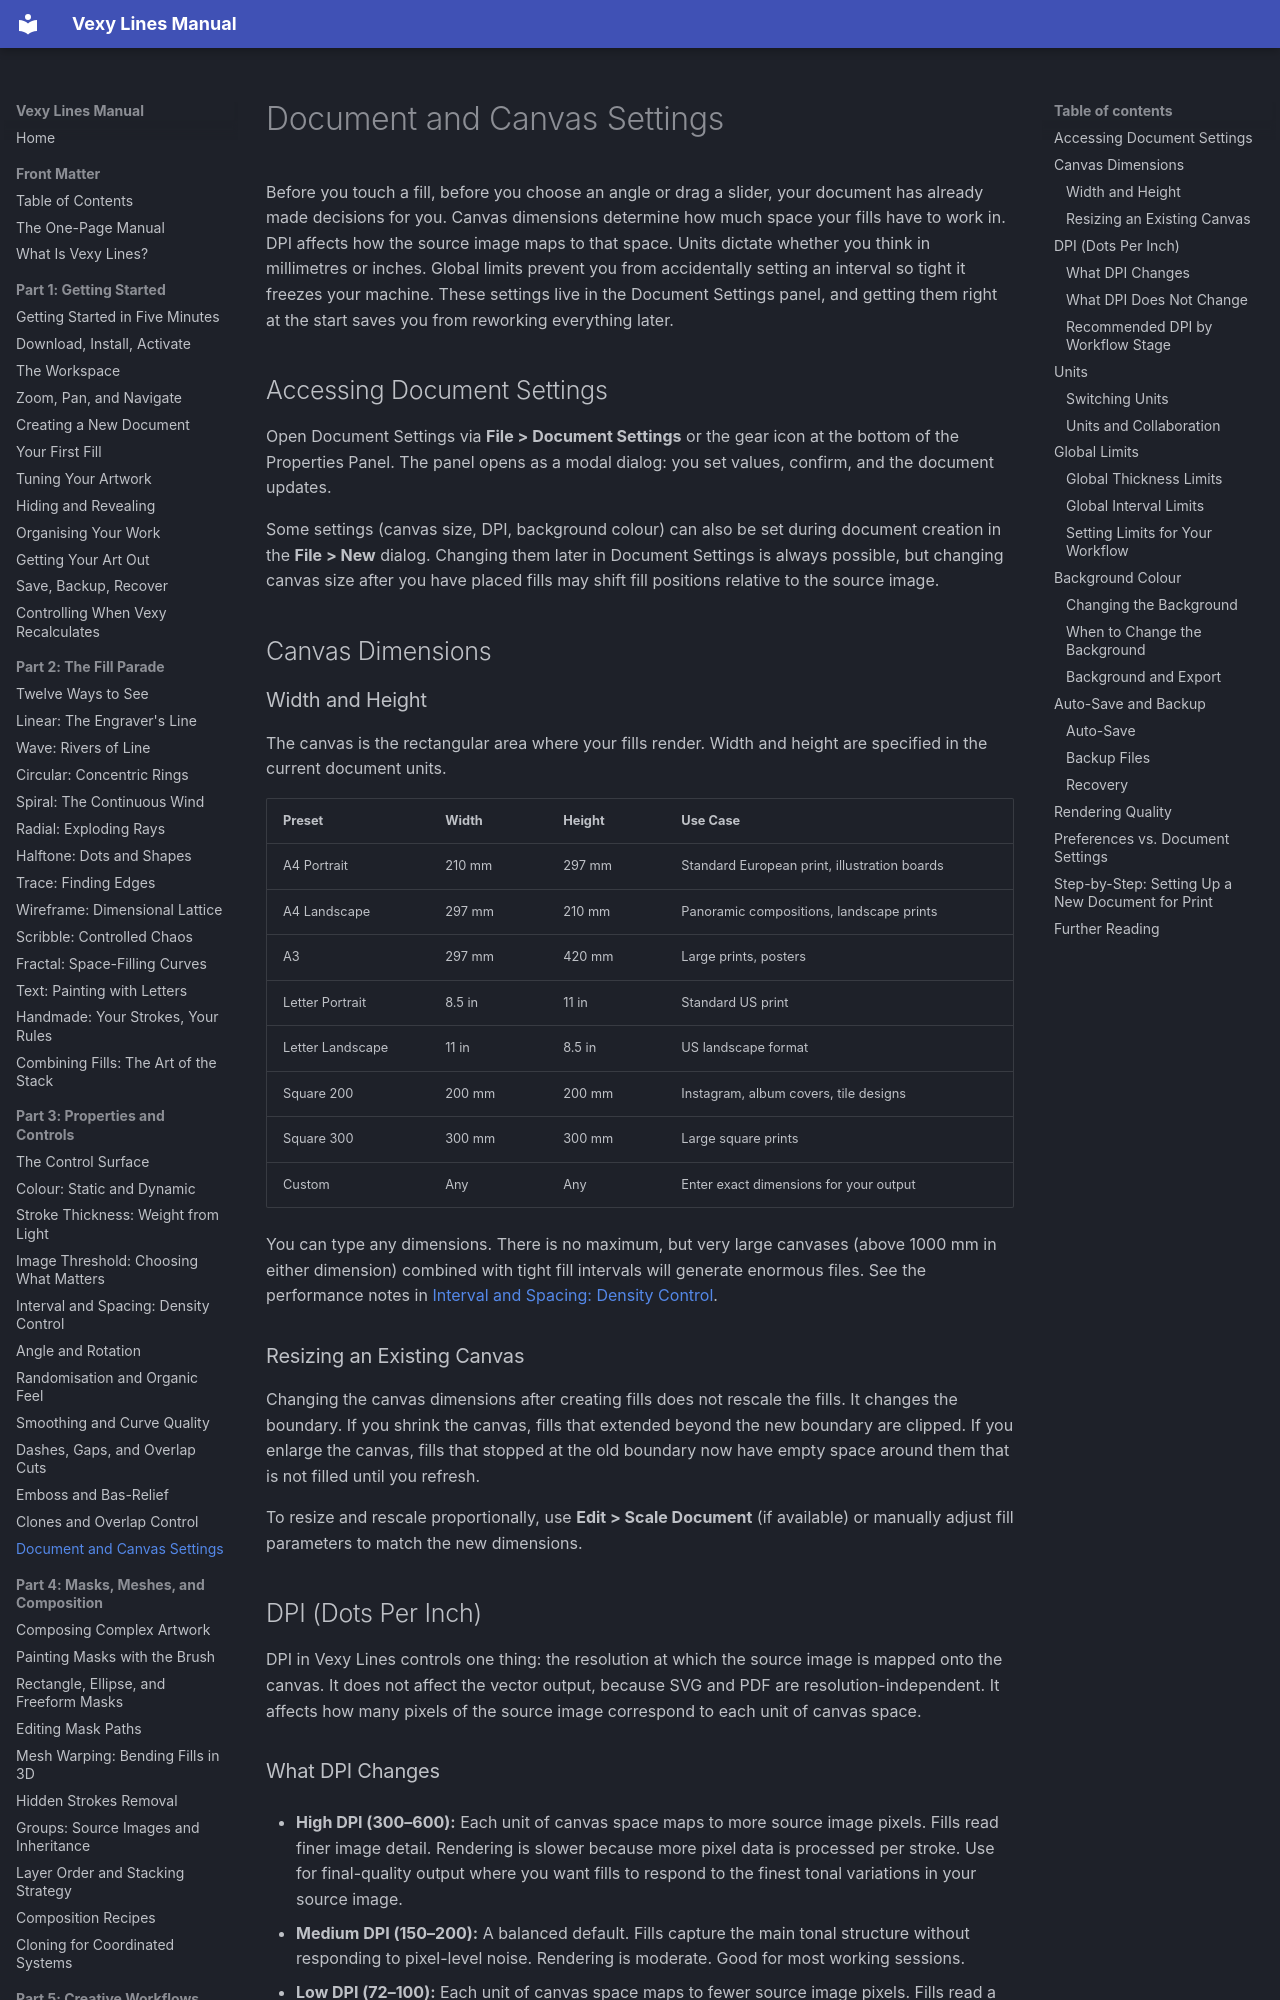

repository: vexyart/vexy-lines · page: 312-document-settings/index.html · generator: mkdocs

# Document and Canvas Settings

Before you touch a fill, before you choose an angle or drag a slider, your document has already made decisions for you. Canvas dimensions determine how much space your fills have to work in. DPI affects how the source image maps to that space. Units dictate whether you think in millimetres or inches. Global limits prevent you from accidentally setting an interval so tight it freezes your machine. These settings live in the Document Settings panel, and getting them right at the start saves you from reworking everything later.

## Accessing Document Settings

Open Document Settings via **File > Document Settings** or the gear icon at the bottom of the Properties Panel. The panel opens as a modal dialog: you set values, confirm, and the document updates.

Some settings (canvas size, DPI, background colour) can also be set during document creation in the **File > New** dialog. Changing them later in Document Settings is always possible, but changing canvas size after you have placed fills may shift fill positions relative to the source image.

## Canvas Dimensions

### Width and Height

The canvas is the rectangular area where your fills render. Width and height are specified in the current document units.

| Preset | Width | Height | Use Case |
|--------|-------|--------|----------|
| A4 Portrait | 210 mm | 297 mm | Standard European print, illustration boards |
| A4 Landscape | 297 mm | 210 mm | Panoramic compositions, landscape prints |
| A3 | 297 mm | 420 mm | Large prints, posters |
| Letter Portrait | 8.5 in | 11 in | Standard US print |
| Letter Landscape | 11 in | 8.5 in | US landscape format |
| Square 200 | 200 mm | 200 mm | Instagram, album covers, tile designs |
| Square 300 | 300 mm | 300 mm | Large square prints |
| Custom | Any | Any | Enter exact dimensions for your output |

You can type any dimensions. There is no maximum, but very large canvases (above 1000 mm in either dimension) combined with tight fill intervals will generate enormous files. See the performance notes in [Interval and Spacing: Density Control](305-interval-spacing.md).

### Resizing an Existing Canvas

Changing the canvas dimensions after creating fills does not rescale the fills. It changes the boundary. If you shrink the canvas, fills that extended beyond the new boundary are clipped. If you enlarge the canvas, fills that stopped at the old boundary now have empty space around them that is not filled until you refresh.

To resize and rescale proportionally, use **Edit > Scale Document** (if available) or manually adjust fill parameters to match the new dimensions.

## DPI (Dots Per Inch)

DPI in Vexy Lines controls one thing: the resolution at which the source image is mapped onto the canvas. It does not affect the vector output, because SVG and PDF are resolution-independent. It affects how many pixels of the source image correspond to each unit of canvas space.
